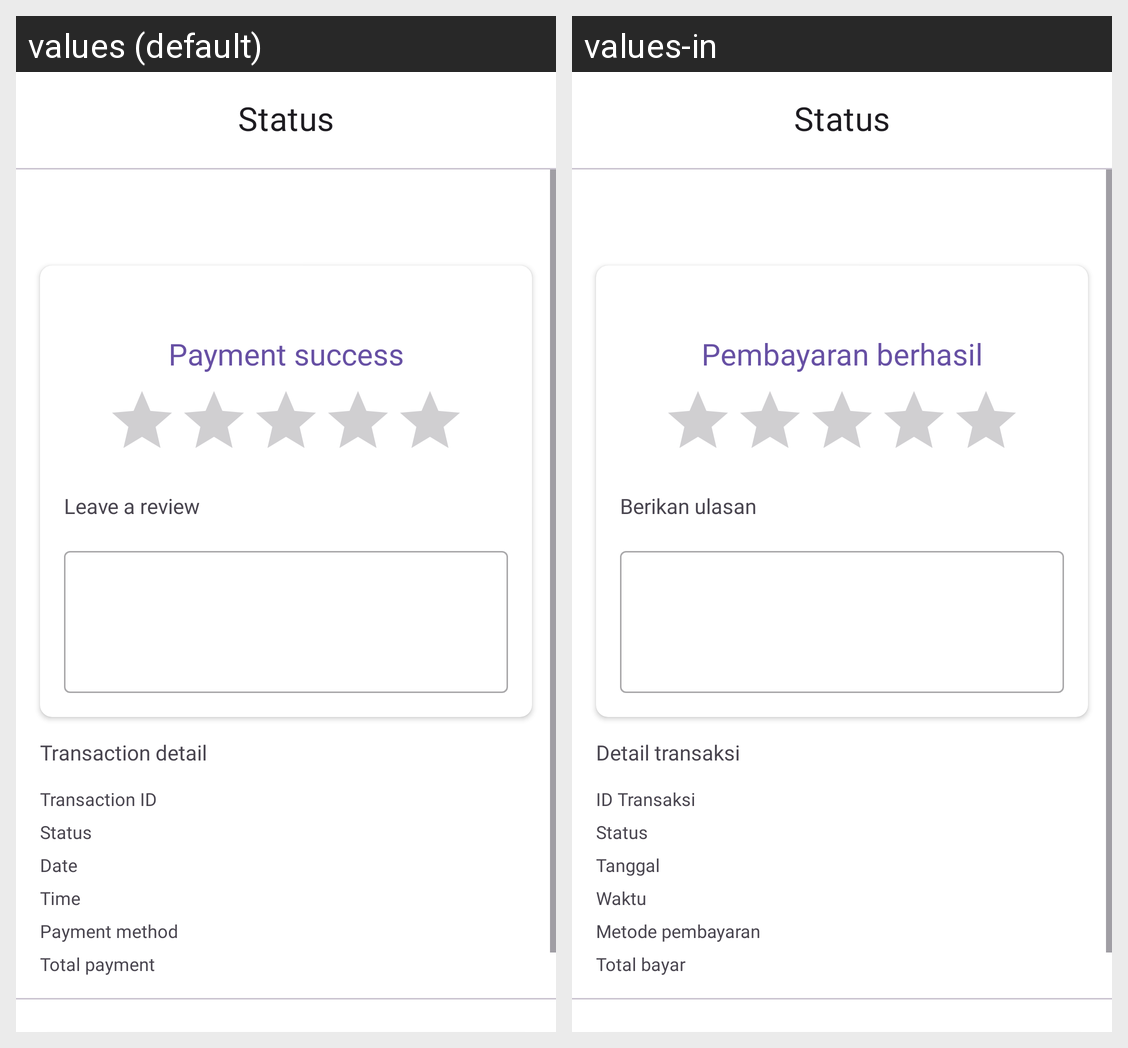

Locale-by-locale string values for the Android screen shown in this grid:
Android screen res/layout/fragment_status.xml rendered under 2 locales, left to right: values (default), values-in. Device: Nexus 5 (rendered at 1080×1920; each locale shown at half size, 540×960, under a caption strip naming it); theme Theme.Ecommerce.
Strings drawn on this screen, with the default value and each locale's value (text and hints the layout hard-codes, and strings that could not be matched under every locale, appear in the picture but are not listed):

status
  values: Status
  values-in: Status

payment_success
  values: Payment success
  values-in: Pembayaran berhasil

leave_a_review
  values: Leave a review
  values-in: Berikan ulasan

transaction_detail
  values: Transaction detail
  values-in: Detail transaksi

transaction_id
  values: Transaction ID
  values-in: ID Transaksi

date
  values: Date
  values-in: Tanggal

time
  values: Time
  values-in: Waktu

payment_method
  values: Payment method
  values-in: Metode pembayaran 

total_payment
  values: Total payment
  values-in: Total bayar
